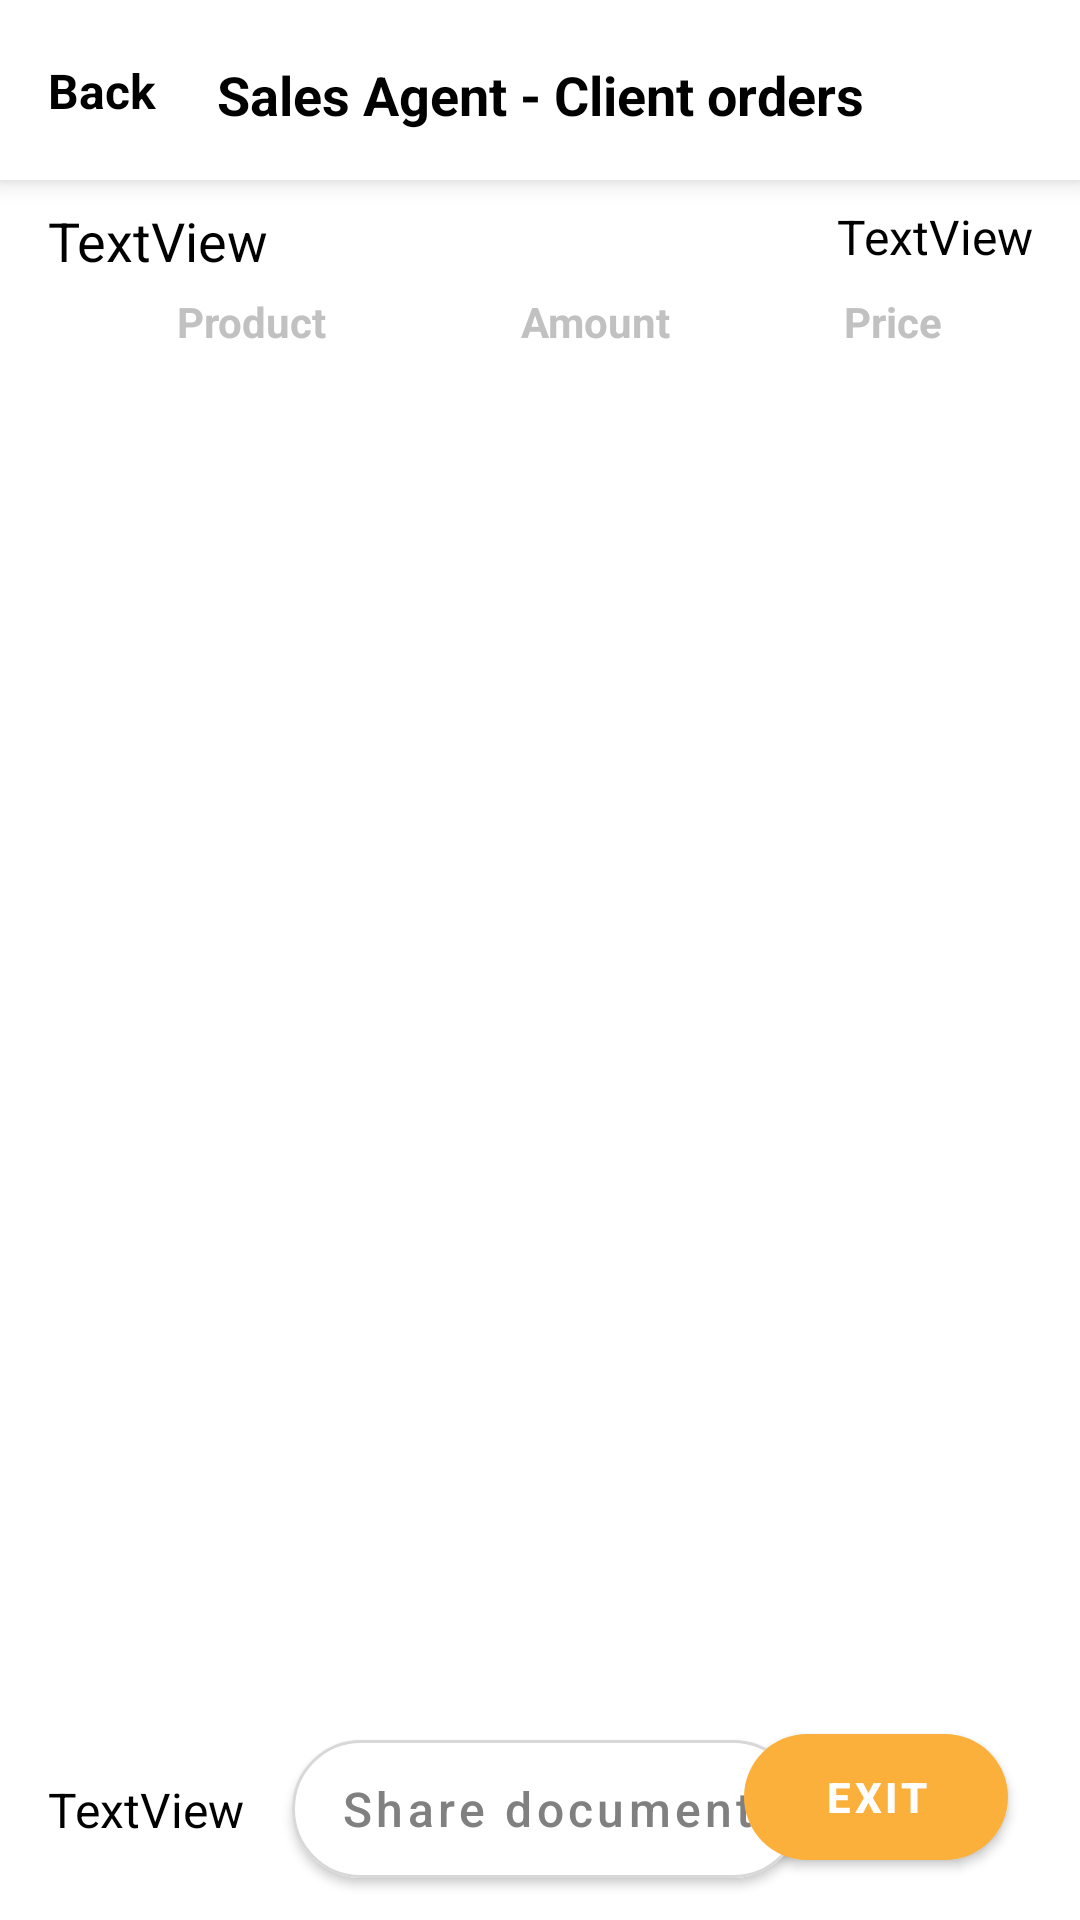

The Android layout XML behind this screen, and the referenced resources:
<!-- AndroidManifest.xml: application theme Theme.EAgent -->
<!-- res/layout/activity_order_history_client.xml -->
<?xml version="1.0" encoding="utf-8"?>
<androidx.constraintlayout.widget.ConstraintLayout xmlns:android="http://schemas.android.com/apk/res/android"
    xmlns:app="http://schemas.android.com/apk/res-auto"
    xmlns:tools="http://schemas.android.com/tools"
    android:layout_width="match_parent"
    android:layout_height="match_parent"
    tools:context=".OrderHistoryClientActivity">

    <TextView
        android:id="@+id/textView58"
        android:layout_width="wrap_content"
        android:layout_height="wrap_content"
        android:layout_marginStart="32dp"
        android:layout_marginTop="8dp"
        android:text="@string/price_order_list_title"
        android:textColor="@color/gray_title_list_text_color"
        android:textStyle="bold"
        app:layout_constraintEnd_toEndOf="parent"
        app:layout_constraintHorizontal_bias="0.36"
        app:layout_constraintHorizontal_chainStyle="spread"
        app:layout_constraintStart_toEndOf="@id/textView61"
        app:layout_constraintTop_toBottomOf="@+id/textOrderHistoryComment" />

    <TextView
        android:id="@+id/textView59"
        android:layout_width="wrap_content"
        android:layout_height="wrap_content"
        android:layout_marginStart="24dp"
        android:layout_marginTop="8dp"
        android:layout_marginEnd="32dp"
        android:text="@string/total_order_list_title"
        android:textColor="@color/gray_title_list_text_color"
        android:textStyle="bold"
        app:layout_constraintEnd_toEndOf="parent"
        app:layout_constraintStart_toEndOf="@+id/textView58"
        app:layout_constraintTop_toBottomOf="@+id/textOrderHistoryComment" />

    <TextView
        android:id="@+id/textView61"
        android:layout_width="wrap_content"
        android:layout_height="wrap_content"
        android:layout_marginTop="8dp"
        android:text="@string/amount_order_list_title"
        android:textColor="@color/gray_title_list_text_color"
        android:textStyle="bold"
        app:layout_constraintEnd_toEndOf="parent"
        app:layout_constraintHorizontal_bias="0.56"
        app:layout_constraintStart_toStartOf="parent"
        app:layout_constraintTop_toBottomOf="@+id/textOrderHistoryComment" />

    <TextView
        android:id="@+id/textView62"
        android:layout_width="wrap_content"
        android:layout_height="wrap_content"
        android:layout_marginStart="16dp"
        android:layout_marginTop="8dp"
        android:text="@string/product_order_list_title"
        android:textColor="@color/gray_title_list_text_color"
        android:textStyle="bold"
        app:layout_constraintEnd_toStartOf="@id/textView61"
        app:layout_constraintHorizontal_bias="0.4"
        app:layout_constraintHorizontal_chainStyle="spread"
        app:layout_constraintStart_toStartOf="parent"
        app:layout_constraintTop_toBottomOf="@+id/textOrderHistoryComment" />

    <Button
        android:id="@+id/orderShareRequestHistory"
        android:layout_width="wrap_content"
        android:layout_height="50dp"
        android:layout_marginStart="16dp"
        android:backgroundTint="@color/white"
        android:insetTop="2dp"
        android:insetBottom="2dp"
        android:text="@string/share_document"
        android:textAllCaps="false"
        android:textColor="#808080"
        android:textSize="16sp"
        app:cornerRadius="50sp"
        app:layout_constraintBottom_toBottomOf="parent"
        app:layout_constraintStart_toEndOf="@+id/textOrderHistoryDeliveryAddress"
        app:layout_constraintTop_toBottomOf="@+id/rrv_recycler_view_order_history_lines"
        app:strokeColor="@color/gray_stroke_button"
        app:strokeWidth="1dp" />

    <Button
        android:id="@+id/orderExitHistoryDetail"
        android:layout_width="wrap_content"
        android:layout_height="50dp"
        android:layout_marginEnd="24dp"
        android:layout_marginBottom="16dp"
        android:insetTop="4dp"
        android:insetBottom="4dp"
        android:text="@string/exit_button"
        android:textStyle="bold"
        app:cornerRadius="50dp"
        app:layout_constraintBottom_toBottomOf="parent"
        app:layout_constraintEnd_toEndOf="parent" />

    <ListView
        android:id="@+id/rrv_recycler_view_order_history_lines"
        android:layout_width="0dp"
        android:layout_height="0dp"
        android:layout_marginBottom="8dp"
        app:layout_constraintBottom_toTopOf="@+id/orderExitHistoryDetail"
        app:layout_constraintEnd_toEndOf="parent"
        app:layout_constraintStart_toStartOf="parent"
        app:layout_constraintTop_toBottomOf="@+id/textView61"
        tools:listitem="@layout/item_list_order_history_detail_lines" />

    <androidx.constraintlayout.widget.ConstraintLayout
        android:id="@+id/layoutHeaderListOrdersFromClientDetailOrder"
        android:layout_width="match_parent"
        android:layout_height="60dp"
        android:background="@color/white"
        android:elevation="2dp"
        android:translationZ="3dp"
        app:layout_constraintEnd_toEndOf="parent"
        app:layout_constraintStart_toStartOf="parent"
        app:layout_constraintTop_toTopOf="parent">

        <TextView
            android:id="@+id/orderListClientOrderDetailHistory"
            android:layout_width="wrap_content"
            android:layout_height="wrap_content"
            android:drawablePadding="5dp"
            android:gravity="center"
            android:text="Sales Agent - Client orders"
            android:textColor="@color/black"
            android:textSize="18sp"
            android:textStyle="bold"
            app:layout_constraintBottom_toBottomOf="parent"
            app:layout_constraintEnd_toEndOf="parent"
            app:layout_constraintStart_toStartOf="parent"
            app:layout_constraintTop_toTopOf="parent"
            app:layout_constraintVertical_bias="0.538" />

        <TextView
            android:id="@+id/textBackToHistoryListOrders"
            android:layout_width="wrap_content"
            android:layout_height="wrap_content"
            android:layout_marginStart="16dp"
            android:clickable="true"
            android:drawablePadding="5dp"
            android:gravity="center"
            android:text="@string/back_button"
            android:textColor="@color/black"
            android:textSize="16sp"
            android:textStyle="bold"
            app:drawableStartCompat="@drawable/ic_arrow_back_black_36dp"
            app:layout_constraintBottom_toBottomOf="parent"
            app:layout_constraintStart_toStartOf="parent"
            app:layout_constraintTop_toTopOf="parent" />

    </androidx.constraintlayout.widget.ConstraintLayout>

    <TextView
        android:id="@+id/textOrderHistoryComment"
        android:layout_width="0dp"
        android:layout_height="wrap_content"
        android:layout_marginTop="8dp"
        android:layout_marginEnd="16dp"
        android:gravity="right|center_horizontal"
        android:text="TextView"
        android:textColor="@color/black"
        android:textSize="16sp"
        app:layout_constraintEnd_toEndOf="parent"
        app:layout_constraintStart_toEndOf="@+id/textOrderHistoryState"
        app:layout_constraintTop_toBottomOf="@+id/layoutHeaderListOrdersFromClientDetailOrder" />

    <TextView
        android:id="@+id/textOrderHistoryState"
        android:layout_width="0dp"
        android:layout_height="wrap_content"
        android:layout_marginStart="16dp"
        android:layout_marginTop="8dp"
        android:layout_marginEnd="8dp"
        android:text="TextView"
        android:textColor="@color/black"
        android:textSize="18sp"
        app:layout_constraintEnd_toStartOf="@+id/textOrderHistoryComment"
        app:layout_constraintStart_toStartOf="parent"
        app:layout_constraintTop_toBottomOf="@+id/layoutHeaderListOrdersFromClientDetailOrder" />

    <TextView
        android:id="@+id/textOrderHistoryDeliveryAddress"
        android:layout_width="wrap_content"
        android:layout_height="wrap_content"
        android:layout_marginStart="16dp"
        android:text="TextView"
        android:textColor="@color/black"
        android:textSize="16sp"
        app:layout_constraintBottom_toBottomOf="parent"
        app:layout_constraintStart_toStartOf="parent"
        app:layout_constraintTop_toBottomOf="@+id/rrv_recycler_view_order_history_lines" />

    <TextView
        android:id="@+id/textOrderHistorySum"
        android:layout_width="wrap_content"
        android:layout_height="wrap_content"
        android:layout_marginEnd="24dp"
        android:text="0.0 MDL"
        android:textColor="@color/black"
        android:textSize="18sp"
        app:layout_constraintBottom_toBottomOf="@+id/orderExitHistoryDetail"
        app:layout_constraintEnd_toStartOf="@+id/orderExitHistoryDetail"
        app:layout_constraintTop_toTopOf="@+id/orderExitHistoryDetail" />

    <TextView
        android:id="@+id/textView57"
        android:layout_width="wrap_content"
        android:layout_height="wrap_content"
        android:layout_marginEnd="8dp"
        android:text="Total:"
        android:textSize="18sp"
        app:layout_constraintBottom_toBottomOf="@+id/orderExitHistoryDetail"
        app:layout_constraintEnd_toStartOf="@+id/textOrderHistorySum"
        app:layout_constraintTop_toTopOf="@+id/orderExitHistoryDetail" />
</androidx.constraintlayout.widget.ConstraintLayout>
<!-- res/layout/item_list_order_history_detail_lines.xml (included above) -->
<?xml version="1.0" encoding="utf-8"?>
<androidx.constraintlayout.widget.ConstraintLayout xmlns:android="http://schemas.android.com/apk/res/android"
    xmlns:app="http://schemas.android.com/apk/res-auto"
    xmlns:tools="http://schemas.android.com/tools"
    android:layout_width="match_parent"
    android:layout_height="75dp">

    <TextView
        android:id="@+id/textNameProduct"
        android:layout_width="0dp"
        android:layout_height="wrap_content"
        android:layout_marginStart="8dp"
        android:singleLine="true"
        android:text="Name"
        android:textColor="@color/black"
        android:textSize="18sp"
        android:textStyle="bold"
        app:layout_constraintBottom_toTopOf="@+id/textCodeProduct"
        app:layout_constraintEnd_toStartOf="@+id/cslCountProduct"
        app:layout_constraintStart_toStartOf="parent"
        app:layout_constraintTop_toTopOf="parent"
        app:layout_constraintVertical_chainStyle="packed" />

    <TextView
        android:id="@+id/textCodeProduct"
        android:layout_width="0dp"
        android:layout_height="wrap_content"
        android:layout_marginStart="16dp"
        android:singleLine="true"
        android:text="code"
        android:textColor="#C4C4C4"
        android:textSize="16sp"
        app:layout_constraintBottom_toBottomOf="parent"
        app:layout_constraintEnd_toStartOf="@+id/cslCountProduct"
        app:layout_constraintStart_toStartOf="parent"
        app:layout_constraintTop_toBottomOf="@+id/textNameProduct" />

    <androidx.constraintlayout.widget.ConstraintLayout
        android:id="@+id/cslCountProduct"
        android:layout_width="240dp"
        android:layout_height="49dp"
        android:layout_marginTop="8dp"
        android:layout_marginBottom="8dp"
        android:background="@drawable/background_button_gray"
        app:layout_constraintBottom_toBottomOf="parent"
        app:layout_constraintEnd_toEndOf="parent"
        app:layout_constraintHorizontal_bias="0.55"
        app:layout_constraintStart_toStartOf="parent"
        app:layout_constraintTop_toTopOf="parent">

        <TextView
            android:id="@+id/textCountProduct"
            android:layout_width="0dp"
            android:layout_height="wrap_content"
            android:layout_marginStart="8dp"
            android:layout_marginEnd="8dp"
            android:gravity="center"
            android:singleLine="true"
            android:text="3"
            android:textColor="@color/black"
            android:textSize="20sp"
            android:textStyle="bold"
            app:layout_constraintBottom_toBottomOf="parent"
            app:layout_constraintEnd_toEndOf="parent"
            app:layout_constraintStart_toStartOf="parent"
            app:layout_constraintTop_toTopOf="parent" />
    </androidx.constraintlayout.widget.ConstraintLayout>

    <TextView
        android:id="@+id/textPriceProduct"
        android:layout_width="wrap_content"
        android:layout_height="wrap_content"
        android:text="price"
        android:textColor="@color/black"
        android:textSize="18sp"
        app:layout_constraintBottom_toBottomOf="parent"
        app:layout_constraintEnd_toStartOf="@+id/textTotalProduct"
        app:layout_constraintStart_toEndOf="@+id/cslCountProduct"
        app:layout_constraintTop_toTopOf="parent" />

    <TextView
        android:id="@+id/textTotalProduct"
        android:layout_width="wrap_content"
        android:layout_height="wrap_content"
        android:layout_marginEnd="16dp"
        android:text="total"
        android:textColor="@color/black"
        android:textSize="18sp"
        app:layout_constraintBottom_toBottomOf="parent"
        app:layout_constraintEnd_toEndOf="parent"
        app:layout_constraintStart_toEndOf="@+id/textPriceProduct"
        app:layout_constraintTop_toTopOf="parent" />

</androidx.constraintlayout.widget.ConstraintLayout>
<!-- resources referenced by this layout -->
<resources>
  <color name="black">#FF000000</color>
  <color name="gray_stroke_button">#D8D8D8</color>
  <color name="gray_title_list_text_color">#C1C1C1</color>
  <color name="white">#FFFFFFFF</color>
  <!-- drawable background_button_gray (drawable) -->
  <?xml version="1.0" encoding="utf-8"?>
  <shape xmlns:android="http://schemas.android.com/apk/res/android"
      android:padding="10dp" android:shape="rectangle">
      <solid android:color="@color/white"/>
  
      <stroke
          android:width="1dp"
          android:color="@color/gray_stroke_button"/>
  
      <corners
          android:bottomLeftRadius="50dp"
          android:bottomRightRadius="50dp"
          android:topLeftRadius="50dp"
          android:topRightRadius="50dp"
          />
  </shape>
  <string name="amount_order_list_title">Amount</string>
  <string name="back_button">Back</string>
  <string name="exit_button">Exit</string>
  <string name="price_order_list_title">Price</string>
  <string name="product_order_list_title">Product</string>
  <string name="share_document">Share document</string>
  <string name="total_order_list_title">Total</string>
  <style name="Theme.EAgent" parent="Theme.MaterialComponents.DayNight.NoActionBar">
          
          <item name="colorPrimary">@color/orange</item>
          <item name="colorPrimaryVariant">@color/purple_700</item>
          <item name="colorOnPrimary">@color/white</item>
          
          <item name="colorSecondary">@color/teal_200</item>
          <item name="colorSecondaryVariant">@color/teal_700</item>
          <item name="colorOnSecondary">@color/black</item>
  
          <item name="windowActionModeOverlay">true</item>
          <item name="actionModeBackground">@color/white</item>
          
          <item name="android:statusBarColor">@color/black</item>
          
          
  
          
          
  
          
      </style>
  <color name="orange">#FBB03B</color>
  <color name="purple_700">#FF3700B3</color>
  <color name="teal_200">#FF03DAC5</color>
  <color name="teal_700">#FF018786</color>
</resources>
